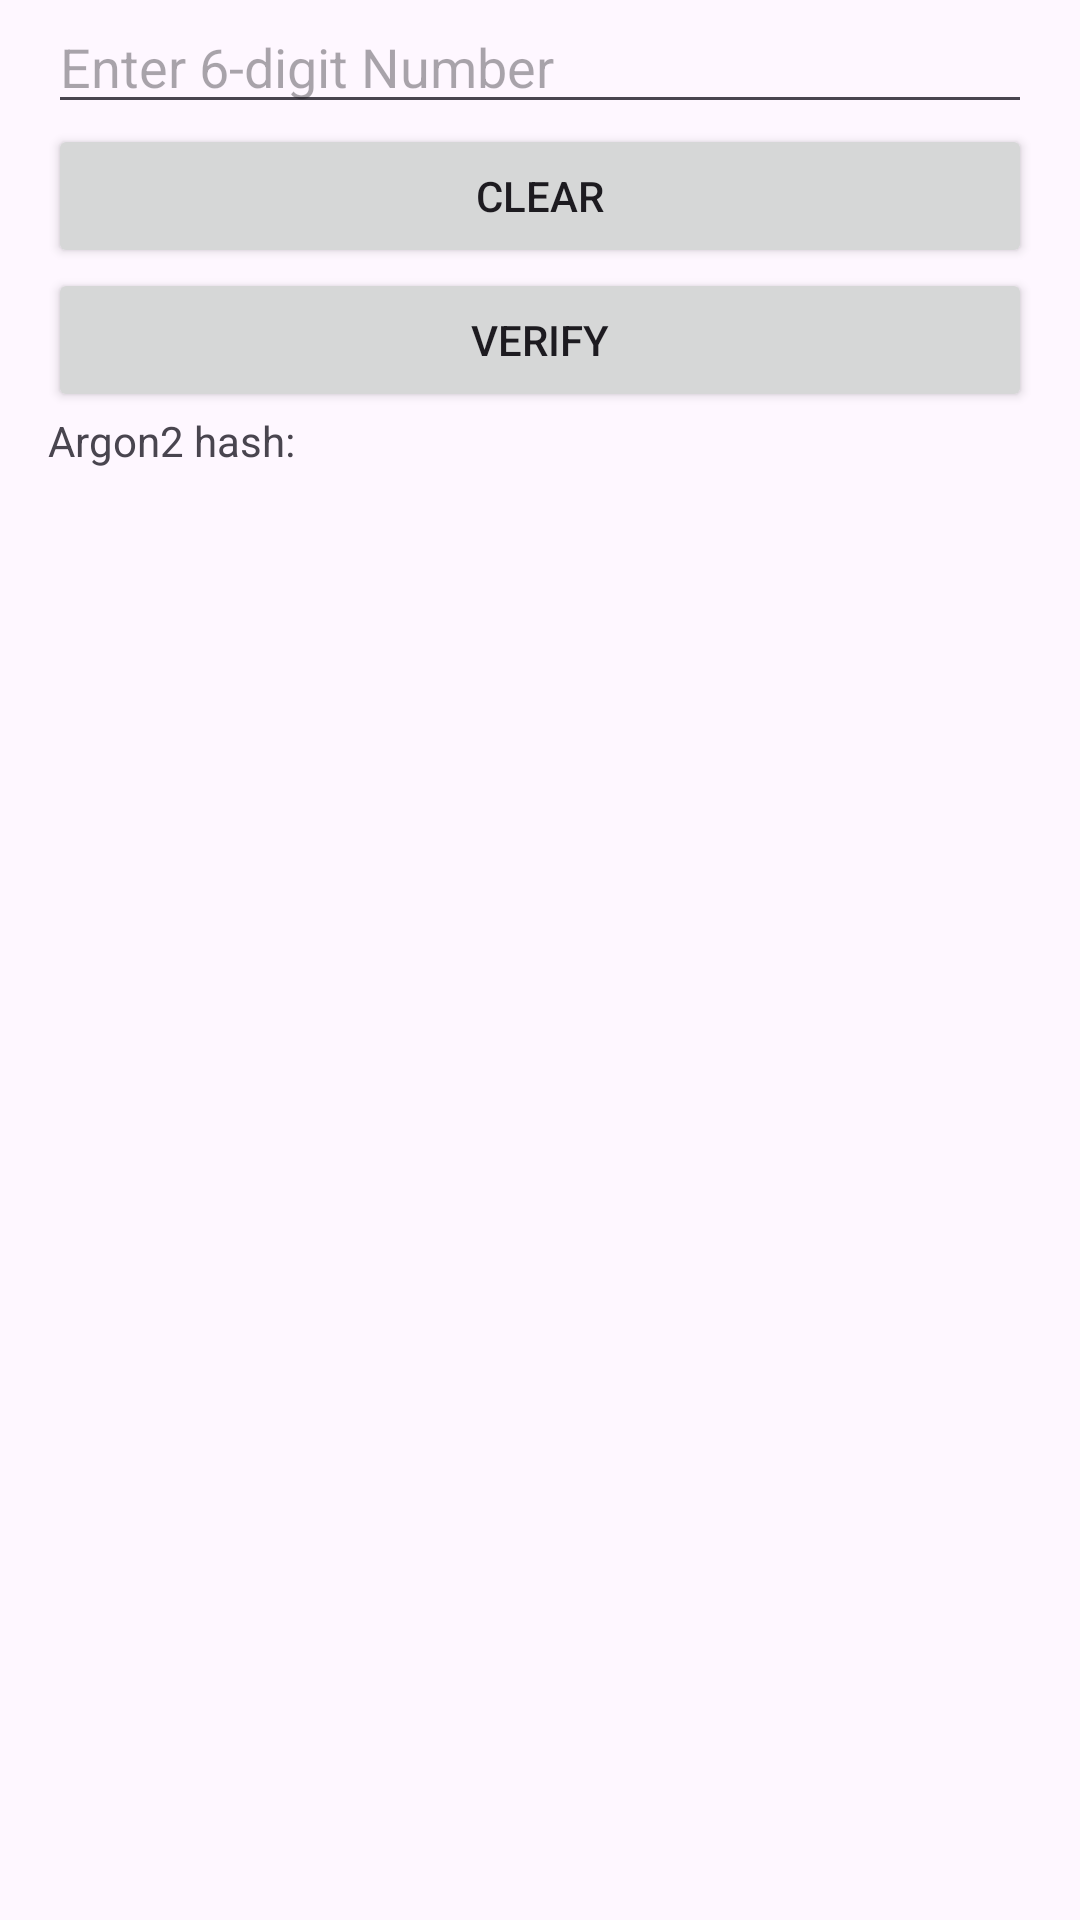

Produce the Android XML layout that renders to this screen, including the resource entries it uses.
<!-- AndroidManifest.xml: application theme Theme.Inkrypt -->
<!-- res/layout/fragment_verify.xml -->
<?xml version="1.0" encoding="utf-8"?>
<LinearLayout xmlns:android="http://schemas.android.com/apk/res/android"
    android:layout_width="match_parent"
    android:layout_height="wrap_content"
    android:orientation="vertical"
    android:paddingLeft="16dp"
    android:paddingRight="16dp">

    <EditText
        android:id="@+id/editTextInput"
        android:layout_width="match_parent"
        android:layout_height="wrap_content"
        android:hint="Enter 6-digit Number"
        android:inputType="number" />

    <Button
        android:id="@+id/buttonClear"
        android:layout_width="match_parent"
        android:layout_height="wrap_content"
        android:text="Clear" />

    <Button
        android:id="@+id/buttonVerify"
        android:layout_width="match_parent"
        android:layout_height="wrap_content"
        android:text="Verify" />

    <TextView
        android:id="@+id/textViewVerifyHash"
        android:layout_width="match_parent"
        android:layout_height="wrap_content"
        android:text="Argon2 hash: "
        android:layout_marginTop="0dp"/>

</LinearLayout>
<!-- resources referenced by this layout -->
<resources>
  <style name="Theme.Inkrypt" parent="Base.Theme.Inkrypt" />
  <style name="Base.Theme.Inkrypt" parent="Theme.Material3.DayNight.NoActionBar">
          
          
      </style>
</resources>
